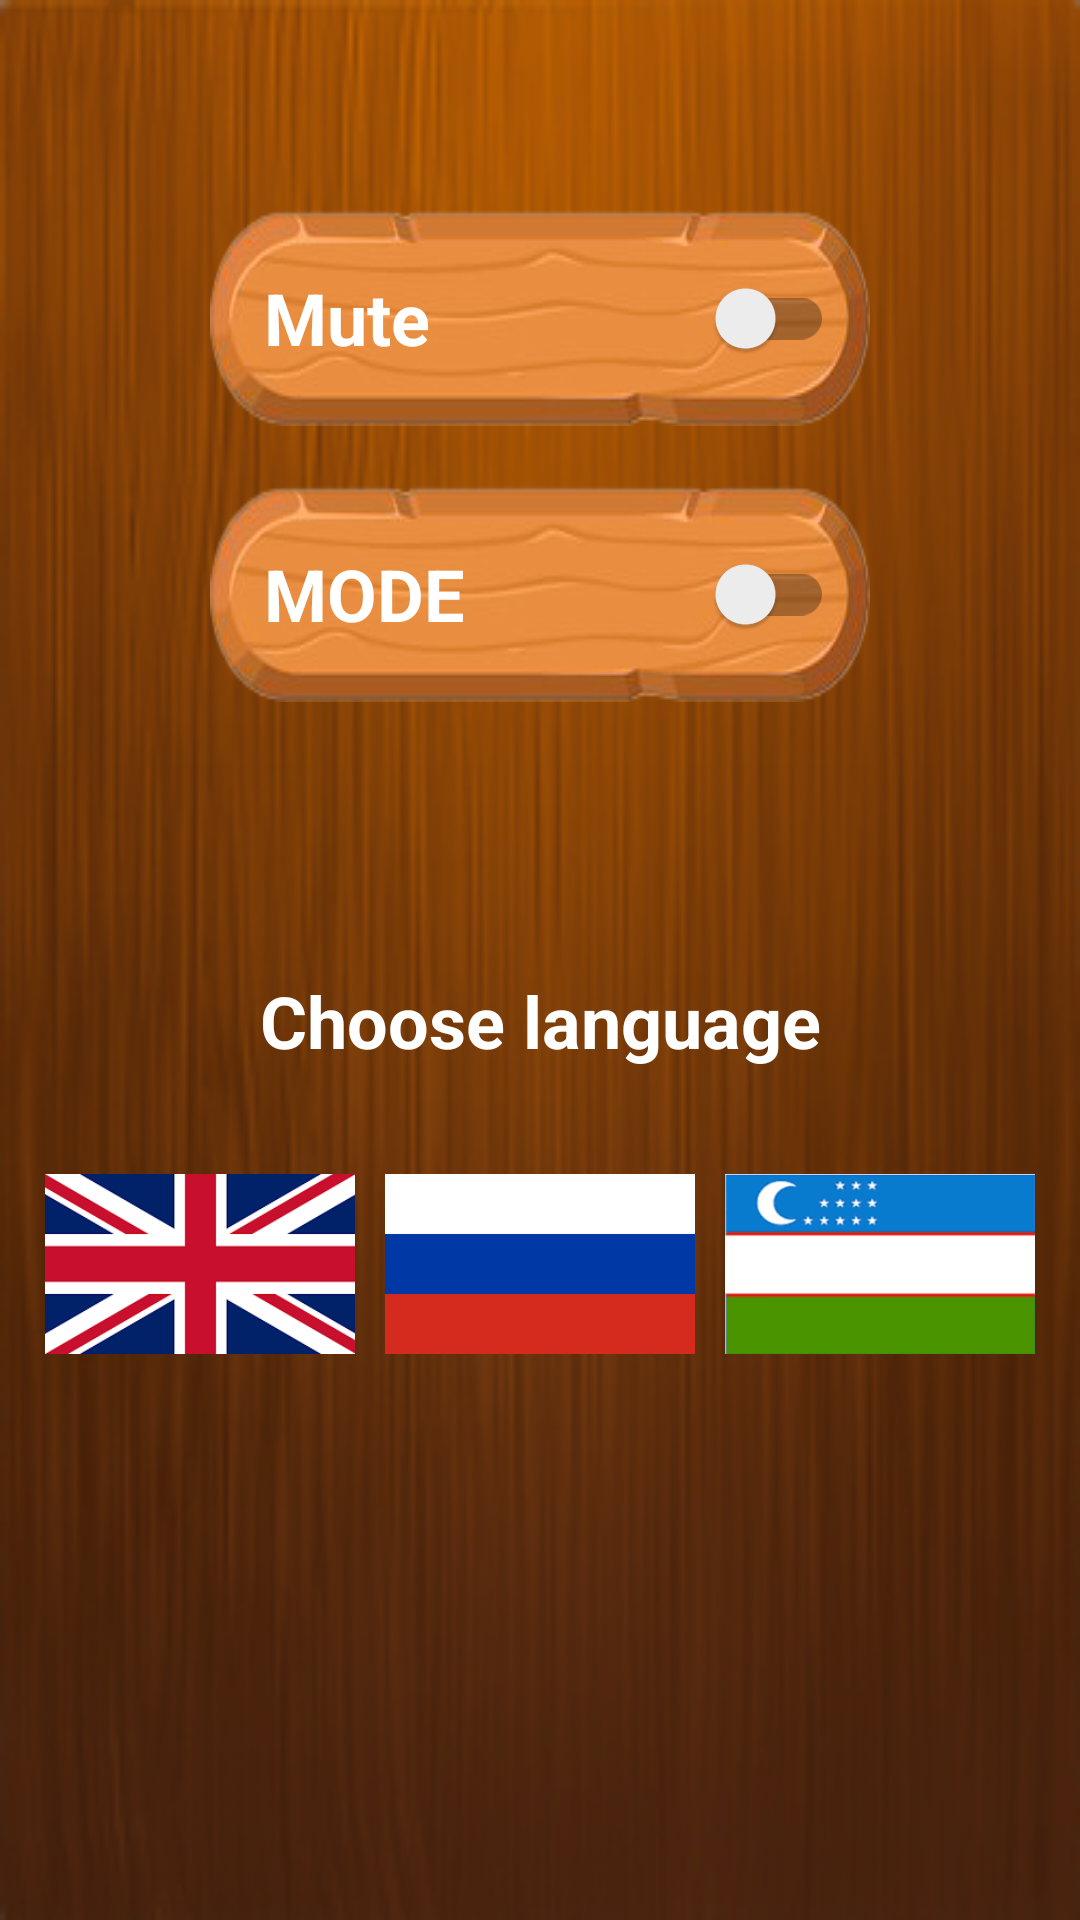

Reconstruct the res/layout file that produces this screen, plus the resources it refers to.
<!-- AndroidManifest.xml: application theme Theme.Lesson_3_1 -->
<!-- res/layout/settings.xml -->
<?xml version="1.0" encoding="utf-8"?>
<androidx.appcompat.widget.LinearLayoutCompat xmlns:android="http://schemas.android.com/apk/res/android"
    xmlns:app="http://schemas.android.com/apk/res-auto"
    xmlns:tools="http://schemas.android.com/tools"
    android:layout_width="match_parent"
    android:id="@+id/settings_id"
    android:background="@drawable/bg_wood"
    android:layout_height="match_parent"
    android:orientation="vertical"
    tools:context=".First_Activity">

    <androidx.appcompat.widget.LinearLayoutCompat
       android:orientation="vertical"
        style="@style/settings">

        <androidx.appcompat.widget.SwitchCompat
            style="@style/switch_"
            android:text="Mute"
            android:id="@+id/volume"
            android:textOn="On"
            android:textOff="Off"/>

        <androidx.appcompat.widget.SwitchCompat
            style="@style/switch_"
            android:id="@+id/mode"
            android:text="MODE"
            android:textOn="On"
            android:textOff="Off"/>
    </androidx.appcompat.widget.LinearLayoutCompat>

    <androidx.appcompat.widget.LinearLayoutCompat
        android:layout_width="match_parent"
        android:layout_height="0dp"
        android:layout_weight="7"
        android:orientation="vertical">

        <TextView
            style="@style/TextStyle"
            android:text="@string/choose_language"
            android:layout_marginTop="20dp"
            android:layout_marginBottom="20dp"/>
        <androidx.appcompat.widget.LinearLayoutCompat
            android:layout_width="match_parent"
            android:layout_height="0dp"
            android:layout_weight="7"
            android:padding="15dp"
            android:gravity="top|center"
            android:orientation="horizontal">

        <androidx.appcompat.widget.AppCompatButton
            android:layout_width="60dp"
            android:id="@+id/en"
            android:layout_height="60dp"
            android:layout_marginEnd="10dp"
            android:background="@drawable/en"
            android:layout_weight="1"/>

        <androidx.appcompat.widget.AppCompatButton
            android:layout_width="60dp"
            android:layout_weight="1"
            android:background="@drawable/ru"
            android:layout_marginEnd="10dp"
            android:id="@+id/ru"
            android:layout_height="60dp"/>
        <androidx.appcompat.widget.AppCompatButton
            android:layout_width="60dp"
            android:layout_weight="1"
            android:background="@drawable/uz"
            android:id="@+id/uz"
            android:layout_height="60dp"/>

        </androidx.appcompat.widget.LinearLayoutCompat>
    </androidx.appcompat.widget.LinearLayoutCompat>
</androidx.appcompat.widget.LinearLayoutCompat>
<!-- resources referenced by this layout -->
<resources>
  <!-- drawable bg_wood: png bitmap (drawable-v24, 57416 bytes) -->
  <!-- drawable en: png bitmap (drawable-v24, 5199 bytes) -->
  <!-- drawable ru: png bitmap (drawable-v24, 737 bytes) -->
  <!-- drawable uz: png bitmap (drawable-v24, 6855 bytes) -->
  <string name="choose_language" translatable="false">Choose language</string>
  <style name="TextStyle">
          <item name="android:layout_width">match_parent</item>
          <item name="android:layout_height">wrap_content</item>
          <item name="android:textColor">@color/white</item>
          <item name="android:textSize">24sp</item>
          <item name="android:textStyle">bold</item>
          <item name="android:gravity">center</item>
      </style>
  <style name="settings">
          <item name="android:layout_margin">60dp</item>
          <item name="android:layout_marginStart">45dp</item>
          <item name="android:layout_marginEnd">45dp</item>
          <item name="android:layout_width">wrap_content</item>
          <item name="android:layout_height">wrap_content</item>
      </style>
  <style name="switch_">
          <item name="android:padding">12dp</item>
          <item name="android:paddingStart">18dp</item>
          <item name="android:layout_margin">10dp</item>
          <item name="android:layout_weight">1</item>
          <item name="android:layout_width">match_parent</item>
          <item name="android:layout_height">0dp</item>
          <item name="android:textSize">24sp</item>
          <item name="android:textStyle">bold</item>
          <item name="android:textColor">@color/white</item>
          <item name="android:background">@drawable/btn_bg</item>
      </style>
  <style name="Theme.Lesson_3_1" parent="Theme.MaterialComponents.DayNight.NoActionBar">
          
          <item name="colorPrimary">@color/purple_500</item>
          <item name="colorPrimaryVariant">#AD7914</item>
          <item name="colorOnPrimary">@color/white</item>
          
          <item name="colorSecondary">@color/teal_200</item>
          <item name="colorSecondaryVariant">@color/teal_700</item>
          <item name="colorOnSecondary">@color/black</item>
          
          <item name="android:statusBarColor" tools:targetApi="l">?attr/colorPrimaryVariant</item>
          
      </style>
  <!-- drawable btn_bg: png bitmap (drawable-v24, 18917 bytes) -->
  <!-- not gathered from this repository: default colours our renderer supplied (Android Studio template values) -->
  <color name="purple_500">#FF6200EE</color>
  <color name="teal_200">#FF03DAC5</color>
  <color name="teal_700">#FF018786</color>
  <color name="black">#FF000000</color>
  <color name="white">#FFFFFFFF</color>
</resources>
